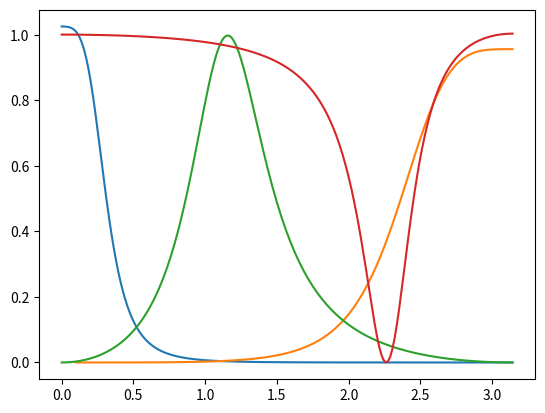

The script that saved this image:
import numpy as np
import matplotlib.pyplot as plt

# Question 1
beta = lambda w: 0.0024 + 0.0032*np.cos(w) + 0.0008*np.cos(2*w)
alpha = lambda w: 3.846321 - 5.12008*np.cos(w) + 1.28*np.cos(2*w)

w = np.linspace(0, np.pi, 200)
T = beta(w) / alpha(w)
plt.plot(w, T, label = 'Transfer Function')
plt.show()

# Question 2
beta = lambda w: 0.057624 - 0.076832*np.cos(w) + 0.019208*np.cos(2*w)
alpha = lambda w: 2.000738 + 2.50604*np.cos(w) + 0.666*np.cos(2*w)

w = np.linspace(0.1, np.pi, 100)
T = beta(w) / alpha(w)
plt.plot(w, T, label = 'Transfer Function')
plt.show()

# Question 3
beta = lambda w: 0.12005 - 0.12005*np.cos(2*w)
alpha = lambda w: 1.628549 - 1.83214*np.cos(w) + 1.02*np.cos(2*w)

w = np.linspace(0, np.pi, 200)
T = beta(w) / alpha(w)
plt.plot(w, T, label = 'Transfer Function')
plt.show()

# # Question 4
beta = lambda w: 2.465851 + 3.4683*np.cos(w) + 1.36125*np.cos(2*w)
alpha = lambda w: 2.525802 + 3.466298*np.cos(w) + 1.298*np.cos(2*w)

w = np.linspace(0, np.pi, 200)
T = beta(w) / alpha(w)
plt.plot(w, T, label = 'Transfer Function')
plt.show()